Dataset: skeletal_output (GitHub, Eva13-sys/smart_mirror). Classes: downward dog pose, goddess pose, plank pose, tree pose, warrior 2 pose.

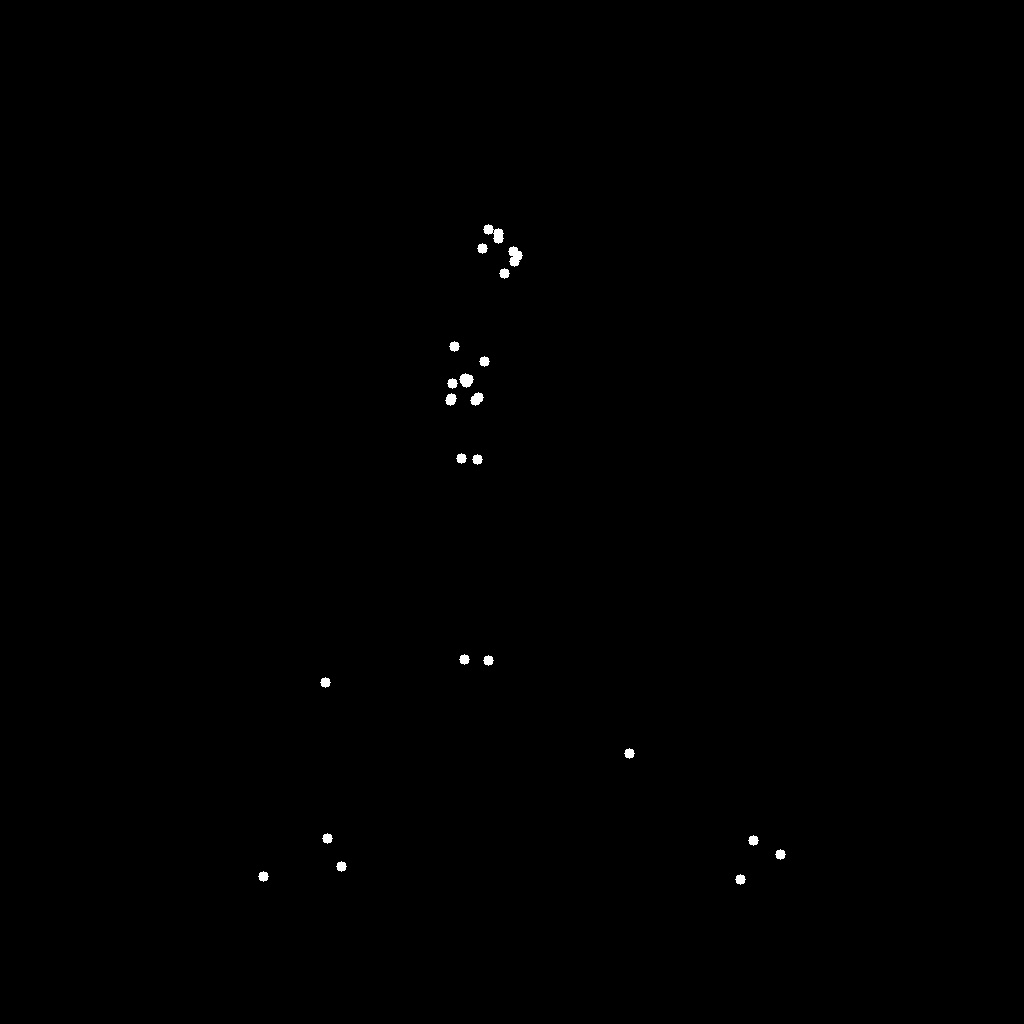
Label: warrior 2 pose

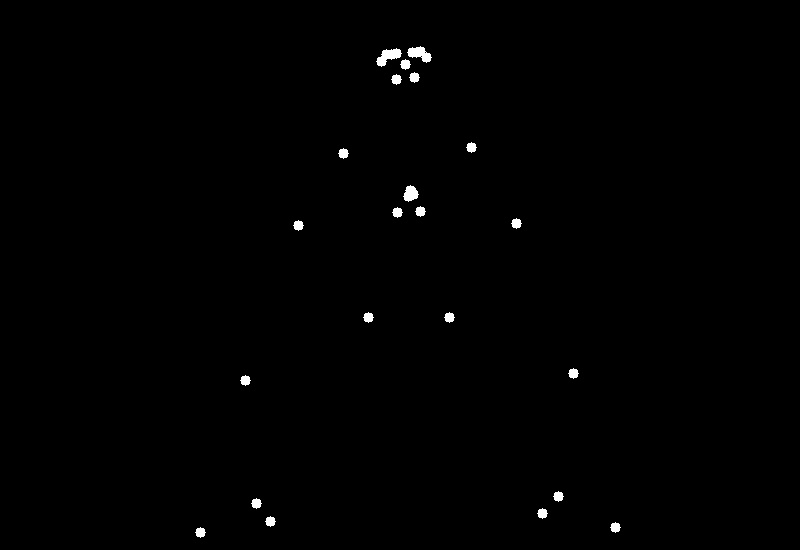
Label: goddess pose

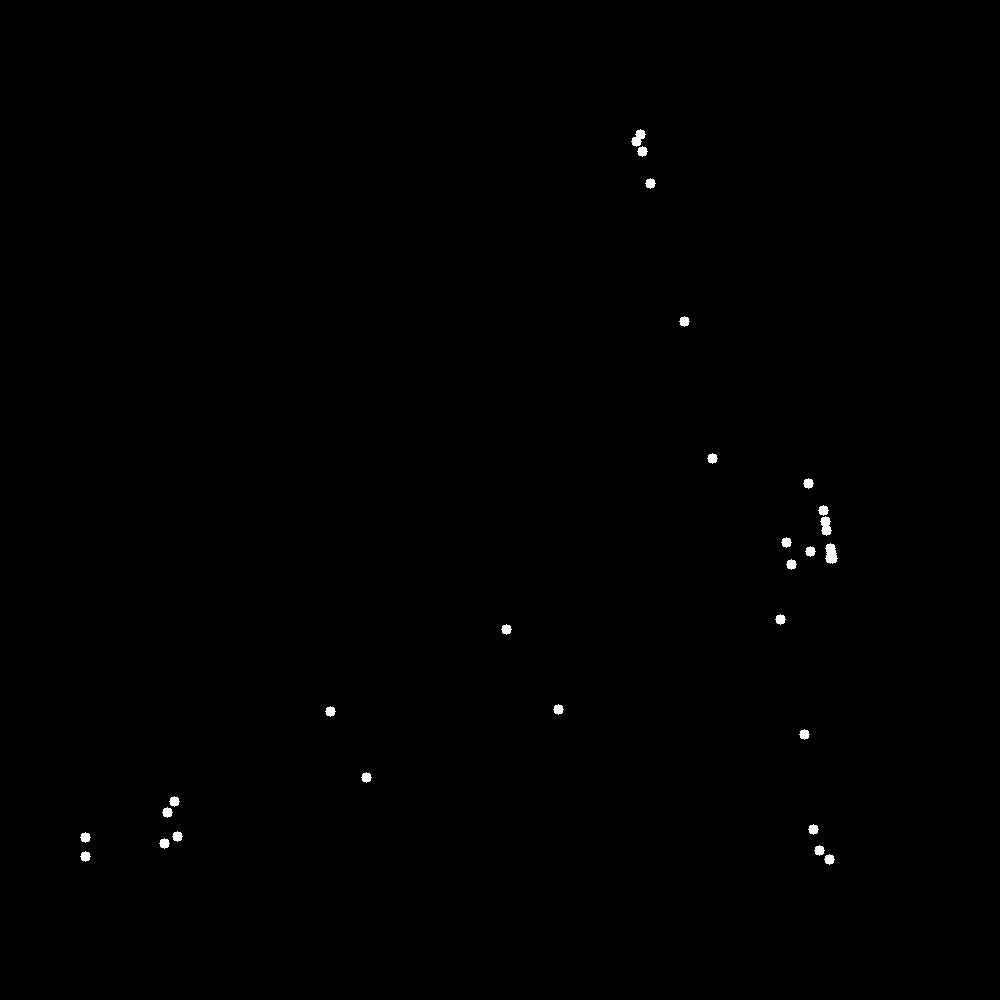
Label: plank pose

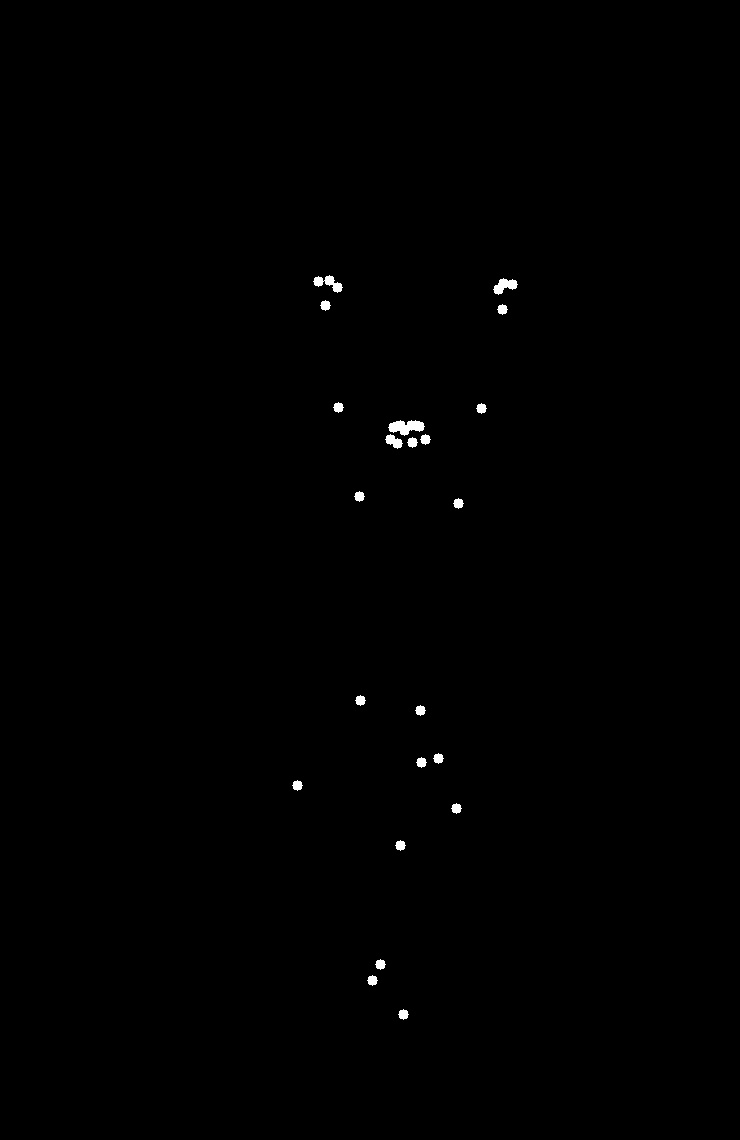
Label: tree pose

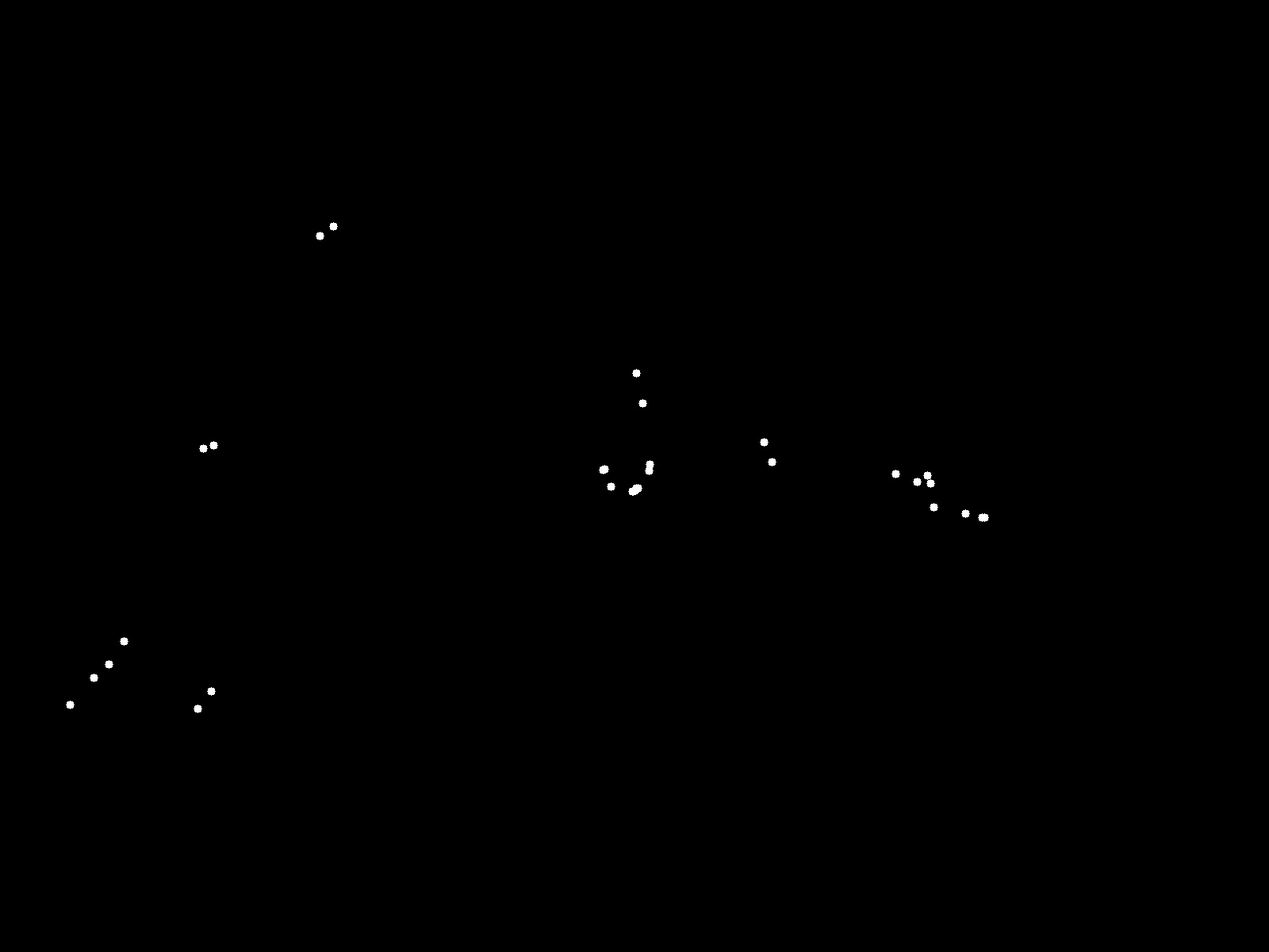
Label: downward dog pose

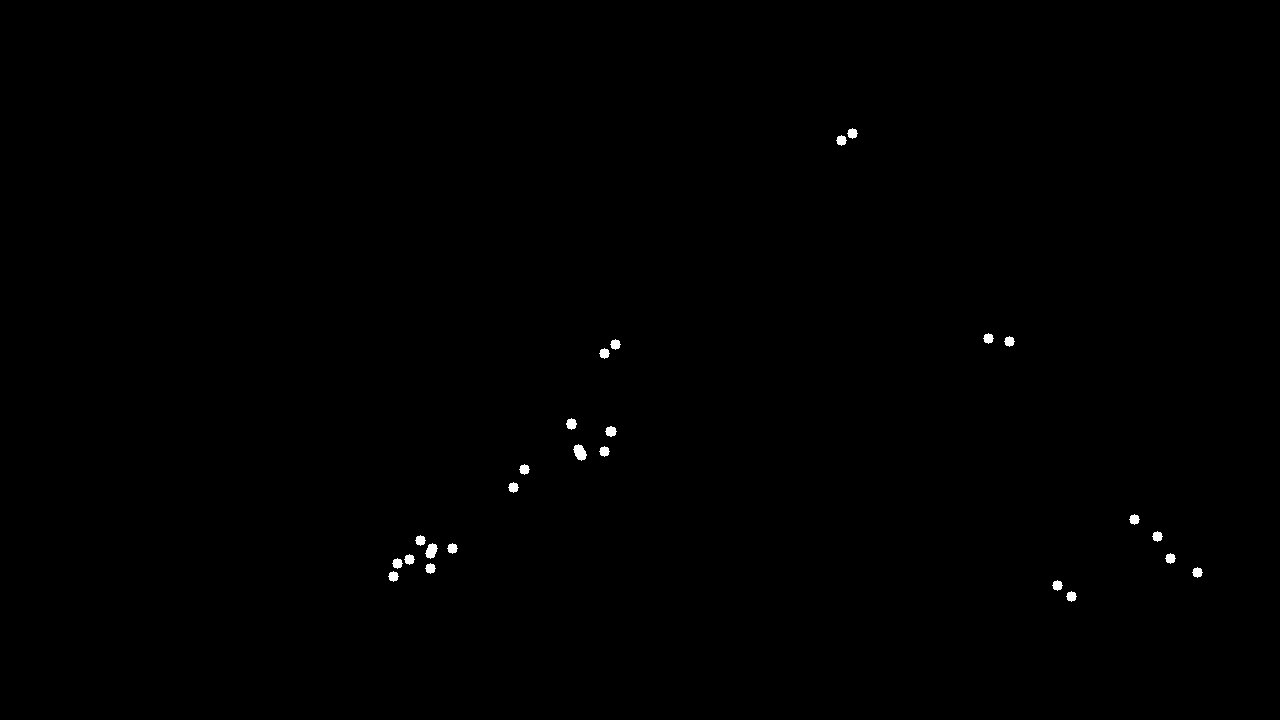
Label: downward dog pose
